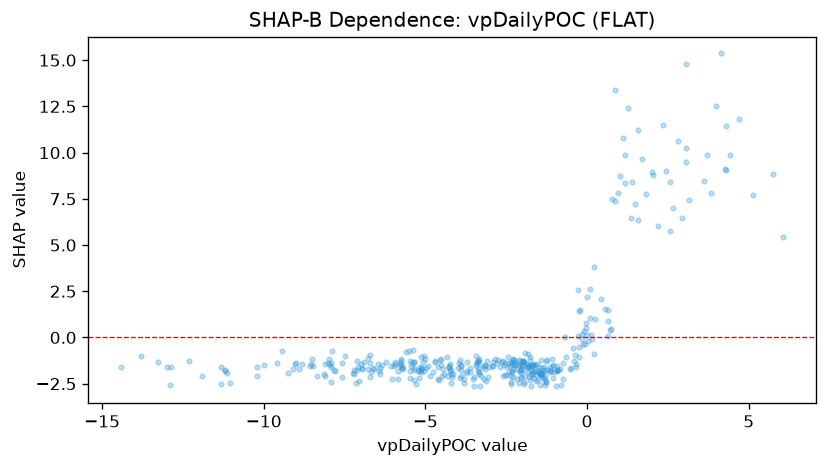

The data file committed next to this chart (first rows):
feature_value, shap_value
3.065, 10.25
-5.755, -1.46
-12.9, -2.593
-4.609, -1.583
-3.267, -2.061
-2.338, -1.341
0.5643, 1.518
-6.902, -1.303
-3.821, -2.47
-3.354, -1.886
-2.255, -1.21
-7.477, -0.986
-5.014, -1.152
-3.35, -1.191
-5.5, -0.7361
-13.79, -1.025
0.01662, -0.1817
-1.977, -1.272
-4.501, -2.063
-2.445, -1.078
-3.89, -1.779
-1.699, -1.552
3.828, 7.787
-2.19, -1.452
-3.37, -1.335
-7.931, -1.361
-7.929, -1.592
-5.479, -1.292
-5.756, -1.175
-1.826, -1.591
-2.066, -1.273
-5.151, -1.084
-7.987, -1.191
-3.341, -1.262
3.721, 9.894
-3.063, -2.128
-0.441, -0.5472
-5.24, -1.792
-6.079, -1.524
-1.587, -2.025
-4.227, -1.839
-1.328, -1.599
-3.426, -1.529
-2.792, -1.384
-6.03, -2.274
-5.966, -1.521
4.301, 11.41
-12.99, -1.61
-5.861, -1.815
-4.511, -1.483
-1.483, -1.921
-8.366, -2.089
-2.762, -1.224
-3.535, -2.261
-3.91, -1.494
-5.728, -1.585
-2.035, -1.433
-2.015, -1.481
-5.075, -1.332
-4.296, -2.087
... 339 more rows
